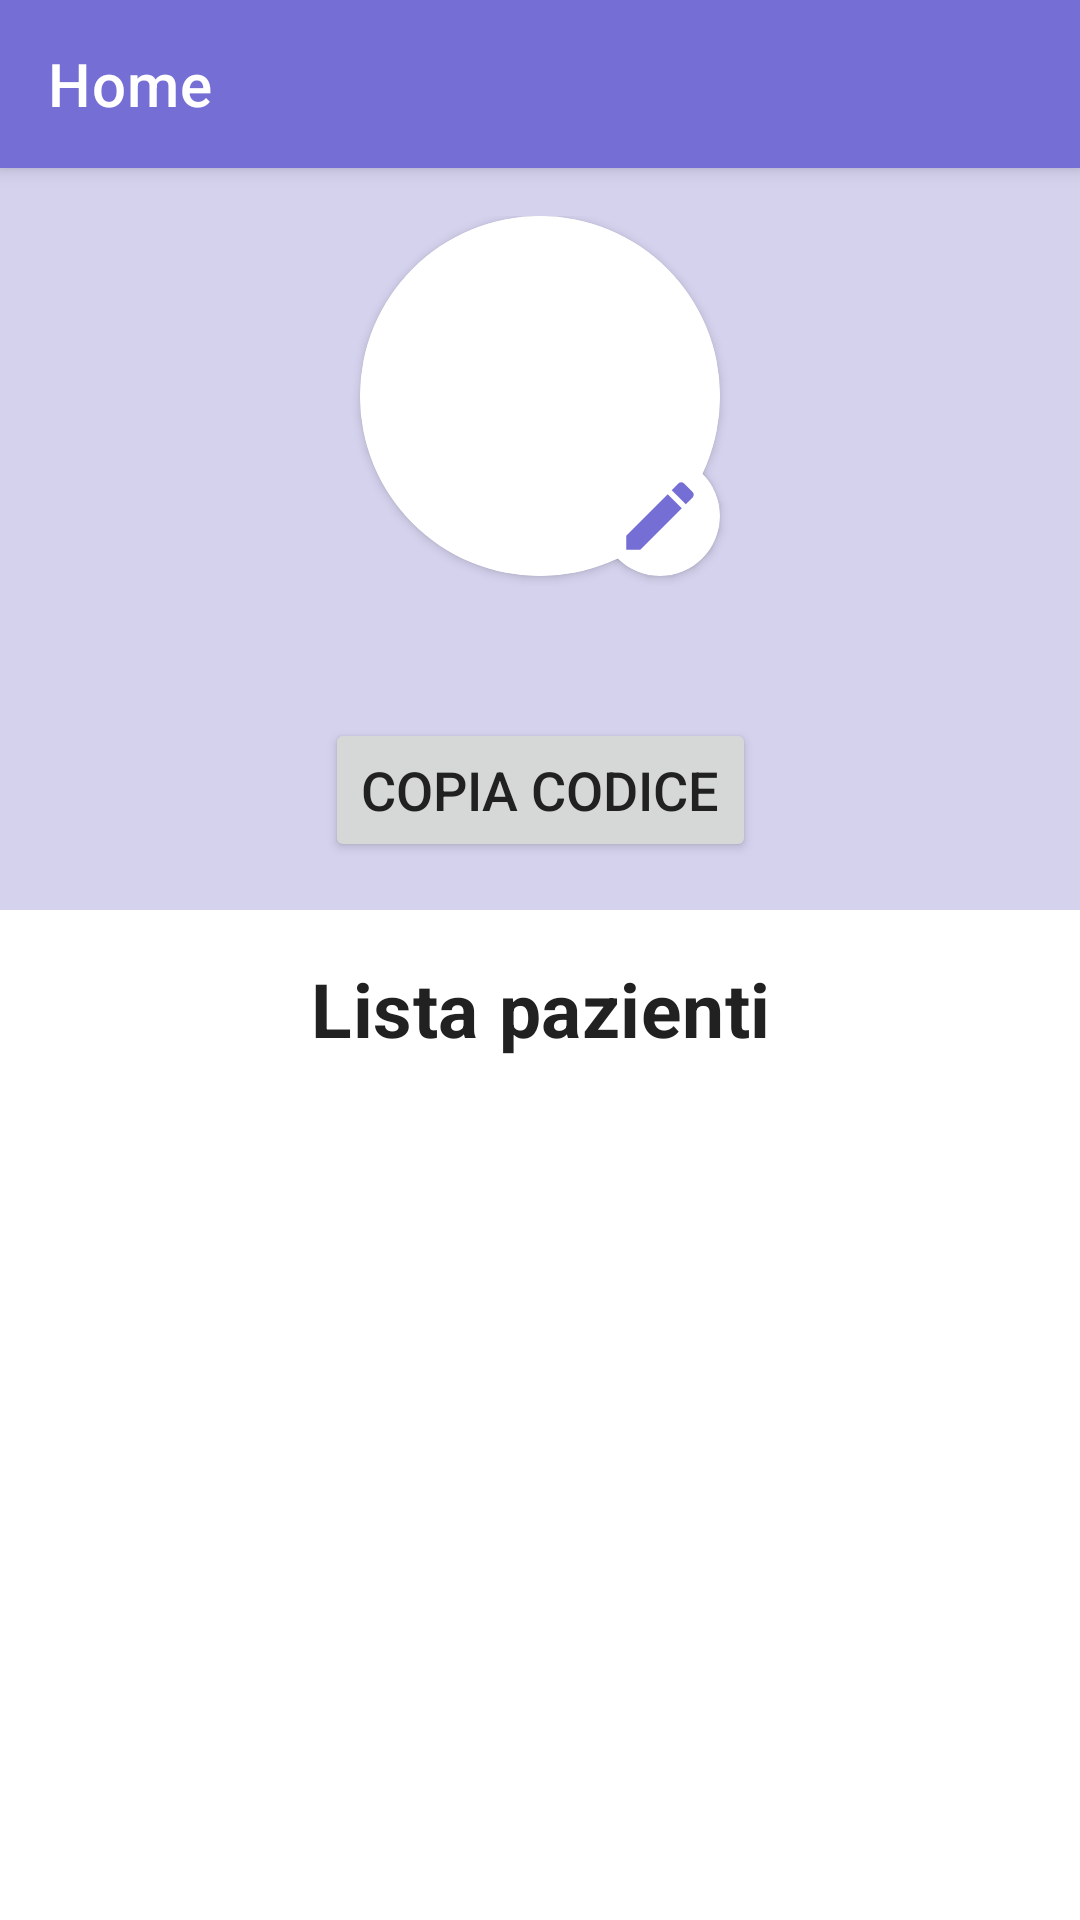

This screen was rendered from an Android layout file. Write that file and the resources it references.
<!-- AndroidManifest.xml: application theme Theme.FiitApp -->
<!-- res/layout/nutrizionista_homepage.xml -->
<?xml version="1.0" encoding="utf-8"?>
<LinearLayout
    xmlns:android="http://schemas.android.com/apk/res/android"
    xmlns:app="http://schemas.android.com/apk/res-auto"
    xmlns:tools="http://schemas.android.com/tools"
    android:layout_width="match_parent"
    android:layout_height="match_parent"
    tools:context=".FragmentMain"
    android:orientation="vertical">

    <androidx.appcompat.widget.Toolbar
        android:id="@+id/topAppBar"
        style="@style/Widget.MaterialComponents.Toolbar.Primary"
        android:layout_width="match_parent"
        android:layout_height="?attr/actionBarSize"
        app:title="Home" />

    <androidx.core.widget.NestedScrollView
        android:layout_width="match_parent"
        android:layout_height="match_parent">

        <LinearLayout
            android:layout_width="match_parent"
            android:layout_height="wrap_content"
            android:orientation="vertical">

            <LinearLayout
                android:id="@+id/profiloUtente"
                android:layout_width="match_parent"
                android:layout_height="wrap_content"
                android:background="@color/white"
                android:orientation="vertical">


                <androidx.constraintlayout.widget.ConstraintLayout
                    android:layout_width="match_parent"
                    android:layout_height="0dp"
                    android:layout_weight="1"
                    android:paddingTop="16dp"
                    android:paddingBottom="16dp"
                    android:background="@color/light_purple_secondary">

                    <androidx.cardview.widget.CardView
                        android:id="@+id/item_cardDettaglioPaziente"
                        android:layout_width="120dp"
                        android:layout_height="120dp"
                        android:layout_weight="1"
                        app:cardCornerRadius="60dp"
                        app:layout_constraintEnd_toEndOf="parent"
                        app:layout_constraintStart_toStartOf="parent"
                        app:layout_constraintTop_toTopOf="parent">

                        <ImageView
                            android:layout_width="match_parent"
                            android:layout_height="match_parent"
                            android:background="@color/white"
                            android:contentDescription="@string/img_profilo_utente"
                            android:scaleType="centerCrop"
                            app:tint="@color/grey_neutral" />

                        <ImageView
                            android:id="@+id/fotoDettaglioPaziente"
                            android:layout_width="match_parent"
                            android:layout_height="match_parent"
                            android:contentDescription="@string/img_profilo_utente"
                            android:scaleType="centerCrop" />

                    </androidx.cardview.widget.CardView>

                    <androidx.cardview.widget.CardView
                        android:id="@+id/cardModificaFoto"
                        android:layout_width="40dp"
                        android:layout_height="40dp"
                        app:cardCornerRadius="20dp"
                        app:layout_constraintBottom_toBottomOf="@+id/item_cardDettaglioPaziente"
                        app:layout_constraintEnd_toEndOf="@+id/item_cardDettaglioPaziente">

                        <ImageView
                            android:layout_width="match_parent"
                            android:layout_height="match_parent"
                            android:padding="5dp"
                            app:tint="@color/purple_primary"
                            android:src="@drawable/ic_edit_24dp" />

                    </androidx.cardview.widget.CardView>


                    <TextView
                        android:id="@+id/nomeUtente"
                        android:layout_width="wrap_content"
                        android:layout_height="wrap_content"
                        android:layout_margin="15dp"
                        android:layout_weight="1"
                        android:gravity="center"
                        android:textAppearance="@style/TextAppearance.MaterialComponents.Headline5"
                        android:textColor="@color/black"
                        app:layout_constraintEnd_toEndOf="parent"
                        app:layout_constraintStart_toStartOf="parent"
                        app:layout_constraintTop_toBottomOf="@id/item_cardDettaglioPaziente" />

                    <Button
                        android:id="@+id/code_button"
                        android:layout_width="wrap_content"
                        android:layout_height="wrap_content"
                        android:text="@string/copia_codice"
                        android:textSize="18sp"
                        app:cornerRadius="25dp"
                        app:icon="?attr/actionModePasteDrawable"
                        app:iconTint="#FFFFFF"
                        app:layout_constraintBottom_toBottomOf="parent"
                        app:layout_constraintEnd_toEndOf="parent"
                        app:layout_constraintStart_toStartOf="parent"
                        app:layout_constraintTop_toBottomOf="@id/nomeUtente" />

                </androidx.constraintlayout.widget.ConstraintLayout>

            </LinearLayout>

            <androidx.constraintlayout.widget.ConstraintLayout
                android:layout_width="match_parent"
                android:layout_height="wrap_content"
                android:paddingTop="16dp"
                android:paddingBottom="16dp" >

                <TextView
                    android:id="@+id/titolo_lista"
                    android:layout_width="wrap_content"
                    android:layout_height="0dp"
                    android:layout_weight="1"
                    android:gravity="center"
                    android:text="@string/lista_pazienti"
                    android:textAppearance="@style/TextAppearance.MaterialComponents.Headline4"
                    android:textColor="@color/black"
                    android:textSize="25sp"
                    android:textStyle="bold"
                    app:layout_constraintEnd_toEndOf="parent"
                    app:layout_constraintStart_toStartOf="parent"
                    app:layout_constraintTop_toTopOf="parent" />

                <androidx.recyclerview.widget.RecyclerView
                    android:id="@+id/listaPazienti"
                    android:layout_width="match_parent"
                    android:layout_height="wrap_content"
                    android:layout_marginTop="8dp"
                    app:layout_anchorGravity="center"
                    app:layout_constraintTop_toBottomOf="@id/titolo_lista" />

            </androidx.constraintlayout.widget.ConstraintLayout>

        </LinearLayout>

    </androidx.core.widget.NestedScrollView>

</LinearLayout>
<!-- resources referenced by this layout -->
<resources>
  <color name="black">#212121</color>
  <color name="grey_neutral">#9DB1BC</color>
  <color name="light_purple_secondary">#D5D2EE</color>
  <color name="purple_primary">#756ED5</color>
  <color name="white">#FFFFFF</color>
  <!-- drawable ic_edit_24dp (drawable) -->
  <?xml version="1.0" encoding="utf-8"?>
  <vector xmlns:android="http://schemas.android.com/apk/res/android"
      android:width="24dp"
      android:height="24dp"
      android:viewportWidth="24"
      android:viewportHeight="24">
      <path
          android:fillColor="#ffffff"
          android:pathData="M3,17.25V21h3.75L17.81,9.94l-3.75,-3.75L3,17.25zM20.71,7.04c0.39,-0.39 0.39,-1.02 0,-1.41l-2.34,-2.34c-0.39,-0.39 -1.02,-0.39 -1.41,0l-1.83,1.83 3.75,3.75 1.83,-1.83z"/>
  </vector>
  <string name="copia_codice">Copia codice</string>
  <string name="img_profilo_utente">Profilo utente</string>
  <string name="lista_pazienti">Lista pazienti</string>
  <style name="Theme.FiitApp" parent="Theme.MaterialComponents.DayNight">
          
          <item name="colorPrimary">@color/purple_primary</item>
          <item name="colorPrimaryVariant">@color/purple_secondary</item>
          <item name="colorOnPrimary">@color/white</item>
          
          <item name="colorSecondary">@color/green_primary</item>
          <item name="colorSecondaryVariant">@color/green_secondary</item>
          <item name="colorOnSecondary">@color/white</item>
          
          <item name="android:statusBarColor" tools:targetApi="l">@color/purple_dark</item>
  
          <item name="android:colorBackground">@color/white</item>
          <item name="colorOnBackground">@color/black</item>
          <item name="colorSurface">@color/white</item>
          <item name="colorOnSurface">@color/black</item>
  
          <item name="android:textColorPrimary">@color/black</item>
          <item name="android:textColorSecondary">@color/black_secondary</item>
  
          <item name="windowActionBar">false</item>
          <item name="windowNoTitle">true</item>
      </style>
  <color name="purple_secondary">#ABA7EC</color>
  <color name="green_primary">#1BBCAF</color>
  <color name="green_secondary">#56E0CB</color>
  <color name="purple_dark">#524D95</color>
  <color name="black_secondary">#616161</color>
</resources>
